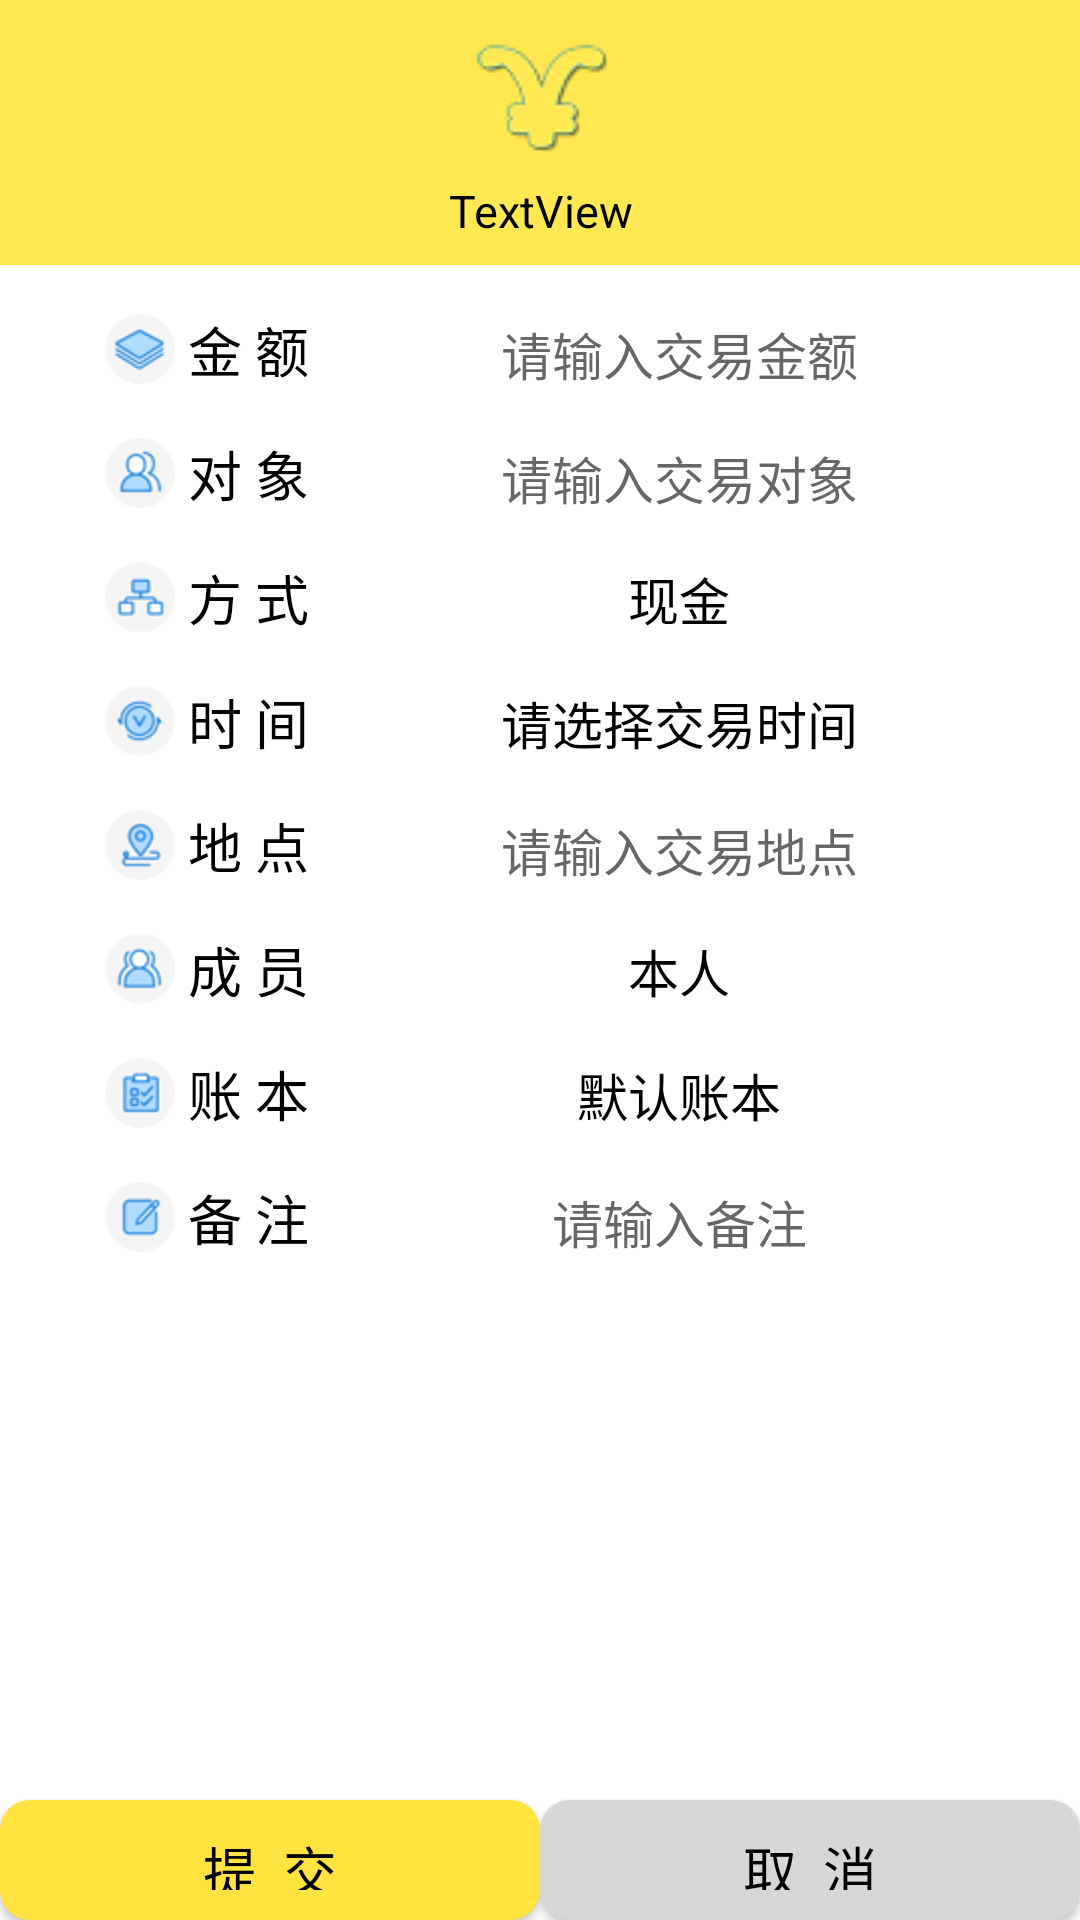

Reconstruct the res/layout file that produces this screen, plus the resources it refers to.
<!-- AndroidManifest.xml: application theme AppTheme -->
<!-- res/layout/jiyibi.xml -->
<?xml version="1.0" encoding="utf-8"?>
<LinearLayout xmlns:android="http://schemas.android.com/apk/res/android"
    xmlns:app="http://schemas.android.com/apk/res-auto"
    android:layout_width="match_parent"
    android:layout_height="match_parent"
    android:orientation="vertical"
    android:background="#FFFFFF">

    <LinearLayout
        android:layout_width="match_parent"
        android:layout_height="wrap_content"
        android:background="#FFE851"
        android:orientation="vertical">

        <ImageView
            android:id="@+id/imageView2"
            android:layout_width="60dp"
            android:layout_height="60dp"
            android:layout_gravity="center"
            android:src="@drawable/app_tubiao" />

        <TextView
            android:id="@+id/textView17"
            android:layout_width="match_parent"
            android:layout_height="wrap_content"
            android:layout_marginBottom="8dp"
            android:text="TextView"
            android:textAlignment="center"
            android:textColor="@android:color/background_dark"
            android:textSize="15sp" />
    </LinearLayout>

    <LinearLayout
        android:layout_width="match_parent"
        android:layout_height="wrap_content"
        android:layout_marginTop="15dp"
        android:orientation="horizontal">

        <TextView
            android:id="@+id/jiaoyijine"
            android:layout_width="wrap_content"
            android:layout_height="wrap_content"
            android:layout_marginLeft="35dp"
            android:layout_marginRight="30dp"
            android:drawableLeft="@drawable/jine"
            android:text=" 金 额"
            android:textAlignment="center"
            android:textColor="#000000"
            android:textSize="18sp" />

        <EditText
            android:id="@+id/shurujine"
            android:layout_width="wrap_content"
            android:layout_height="wrap_content"
            android:layout_marginRight="40dp"
            android:background="@drawable/bg_edittext"
            android:ems="10"
            android:hint="请输入交易金额"
            android:inputType="numberDecimal"
            android:textAlignment="center"
            android:textColor="#000000"
            android:textSize="17sp" />

    </LinearLayout>

    <LinearLayout
        android:layout_width="match_parent"
        android:layout_height="wrap_content"
        android:layout_marginTop="15dp"
        android:orientation="horizontal">

        <TextView
            android:id="@+id/jiaoyiduixiang"
            android:layout_width="wrap_content"
            android:layout_height="wrap_content"
            android:layout_marginLeft="35dp"
            android:layout_marginRight="30dp"
            android:drawableLeft="@drawable/duixiang"
            android:text=" 对 象"
            android:textAlignment="center"
            android:textColor="#000000"
            android:textSize="18sp" />

        <EditText
            android:id="@+id/shuruduixiang"
            android:layout_width="wrap_content"
            android:layout_height="wrap_content"
            android:layout_marginRight="40dp"
            android:background="@drawable/bg_edittext"
            android:ems="10"
            android:hint="请输入交易对象"
            android:inputType="none"
            android:textAlignment="center"
            android:textColor="#000000"
            android:textSize="17sp" />

    </LinearLayout>

    <LinearLayout
        android:layout_width="match_parent"
        android:layout_height="wrap_content"
        android:layout_marginTop="15dp"
        android:orientation="horizontal">

        <TextView
            android:id="@+id/jiaoyifangshi"
            android:layout_width="wrap_content"
            android:layout_height="wrap_content"
            android:layout_marginLeft="35dp"
            android:layout_marginRight="30dp"
            android:drawableLeft="@drawable/fangshi"
            android:text=" 方 式"
            android:textAlignment="center"
            android:textColor="#000000"
            android:textSize="18sp" />

        <TextView
            android:id="@+id/shurufangshi"
            android:layout_width="wrap_content"
            android:layout_height="wrap_content"
            android:layout_marginRight="40dp"
            android:background="@drawable/bg_edittext"
            android:ems="10"
            android:inputType="number"
            android:text="现金"
            android:textAlignment="center"
            android:textColor="#000000"
            android:textSize="17sp" />

    </LinearLayout>

    <LinearLayout
        android:layout_width="match_parent"
        android:layout_height="wrap_content"
        android:layout_marginTop="15dp"
        android:orientation="horizontal">

        <TextView
            android:id="@+id/jiaoyishijian"
            android:layout_width="wrap_content"
            android:layout_height="wrap_content"
            android:layout_marginLeft="35dp"
            android:layout_marginRight="30dp"
            android:drawableLeft="@drawable/shijian"
            android:text=" 时 间"
            android:textAlignment="center"
            android:textColor="#000000"
            android:textSize="18sp" />

        <TextView
            android:id="@+id/shurushijian"
            android:layout_width="wrap_content"
            android:layout_height="wrap_content"
            android:layout_marginRight="40dp"
            android:background="@drawable/bg_edittext"
            android:ems="10"
            android:inputType="number"
            android:text="请选择交易时间"
            android:textAlignment="center"
            android:textColor="#000000"
            android:textSize="17sp" />

    </LinearLayout>

    <LinearLayout
        android:layout_width="match_parent"
        android:layout_height="wrap_content"
        android:layout_marginTop="15dp"
        android:orientation="horizontal">

        <TextView
            android:id="@+id/jiaoyididian"
            android:layout_width="wrap_content"
            android:layout_height="wrap_content"
            android:layout_marginLeft="35dp"
            android:layout_marginRight="30dp"
            android:drawableLeft="@drawable/didian"
            android:text=" 地 点"
            android:textAlignment="center"
            android:textColor="#000000"
            android:textSize="18sp" />

        <EditText
            android:id="@+id/xuanzedidian"
            android:layout_width="wrap_content"
            android:layout_height="wrap_content"
            android:layout_marginRight="40dp"
            android:background="@drawable/bg_edittext"
            android:ems="10"
            android:hint="请输入交易地点"
            android:inputType="none"
            android:textAlignment="center"
            android:textColor="#000000"
            android:textSize="17sp" />

    </LinearLayout>

    <LinearLayout
        android:layout_width="match_parent"
        android:layout_height="wrap_content"
        android:layout_marginTop="15dp"
        android:orientation="horizontal">

        <TextView
            android:id="@+id/jiaoyichengyuan"
            android:layout_width="wrap_content"
            android:layout_height="wrap_content"
            android:layout_marginLeft="35dp"
            android:layout_marginRight="30dp"
            android:drawableLeft="@drawable/chengyuan"
            android:text=" 成 员"
            android:textAlignment="center"
            android:textColor="#000000"
            android:textSize="18sp" />

        <TextView
            android:id="@+id/xuanzechengyuan"
            android:layout_width="wrap_content"
            android:layout_height="wrap_content"
            android:layout_marginRight="40dp"
            android:background="@drawable/bg_edittext"
            android:ems="10"
            android:inputType="number"
            android:text="本人"
            android:textAlignment="center"
            android:textColor="#000000"
            android:textSize="17sp" />

    </LinearLayout>

    <LinearLayout
        android:layout_width="match_parent"
        android:layout_height="wrap_content"
        android:layout_marginTop="15dp"
        android:orientation="horizontal">

        <TextView
            android:id="@+id/jiruzhangben"
            android:layout_width="wrap_content"
            android:layout_height="wrap_content"
            android:layout_marginLeft="35dp"
            android:layout_marginRight="30dp"
            android:drawableLeft="@drawable/zhangben"
            android:text=" 账 本"
            android:textAlignment="center"
            android:textColor="#000000"
            android:textSize="18sp" />

        <TextView
            android:id="@+id/xuanzezhangben"
            android:layout_width="wrap_content"
            android:layout_height="wrap_content"
            android:layout_marginRight="40dp"
            android:background="@drawable/bg_edittext"
            android:ems="10"
            android:inputType="number"
            android:text="默认账本"
            android:textAlignment="center"
            android:textColor="#000000"
            android:textSize="17sp" />

    </LinearLayout>

    <LinearLayout
        android:layout_width="match_parent"
        android:layout_height="wrap_content"
        android:layout_marginTop="15dp"
        android:orientation="horizontal">

        <TextView
            android:id="@+id/beizhu"
            android:layout_width="wrap_content"
            android:layout_height="wrap_content"
            android:layout_marginLeft="35dp"
            android:layout_marginRight="30dp"
            android:drawableLeft="@drawable/beizhu"
            android:text=" 备 注"
            android:textAlignment="center"
            android:textColor="#000000"
            android:textSize="18sp" />

        <EditText
            android:id="@+id/shurubeizhu"
            android:layout_width="wrap_content"
            android:layout_height="wrap_content"
            android:layout_marginRight="40dp"
            android:background="@drawable/bg_edittext"
            android:ems="10"
            android:hint="请输入备注"
            android:inputType="none"
            android:textAlignment="center"
            android:textColor="#000000"
            android:textSize="17sp" />

    </LinearLayout>

    <LinearLayout
        android:layout_width="match_parent"
        android:layout_height="match_parent"
        android:orientation="horizontal">

        <Button
            android:id="@+id/tijiao-jiyibi"
            android:layout_width="320dp"
            android:layout_height="40dp"
            android:layout_alignParentBottom="true"
            android:layout_centerHorizontal="true"
            android:layout_weight="1"
            android:background="@drawable/bt_shape2"
            android:onClick="onClick"
            android:text="提  交"
            android:layout_gravity="bottom"
            android:textAlignment="center"
            android:textColor="#000000"
            android:textSize="18sp" />

        <Button
            android:id="@+id/quxiao-jiyibi"
            android:layout_width="320dp"
            android:layout_height="40dp"
            android:layout_alignParentBottom="true"
            android:layout_centerHorizontal="true"
            android:layout_gravity="bottom"
            android:layout_weight="1"
            android:background="@drawable/bt_shape3"
            android:onClick="onClick"
            android:text="取  消"
            android:textAlignment="center"
            android:textColor="#000000"
            android:textSize="18sp" />
    </LinearLayout>

</LinearLayout>
<!-- resources referenced by this layout -->
<resources>
  <!-- drawable app_tubiao: png bitmap (drawable-hdpi, 5263 bytes) -->
  <!-- drawable beizhu: png bitmap (drawable-hdpi, 3961 bytes) -->
  <!-- drawable bt_shape2 (drawable-v24) -->
  <?xml version="1.0" encoding="utf-8"?>
  <shape xmlns:android="http://schemas.android.com/apk/res/android"
      android:shape="rectangle">
      <solid android:color="#FFE340"/>
      <corners android:radius="10dp"/>
      <padding
          android:left="15dp"
          android:right="15dp"
          android:top="10dp"
          android:bottom="10dp"
          />
  </shape>
  <!-- drawable bt_shape3 (drawable) -->
  <?xml version="1.0" encoding="utf-8"?>
  <shape xmlns:android="http://schemas.android.com/apk/res/android"
      android:shape="rectangle">
      <solid android:color="?attr/colorButtonNormal"/>
      <corners android:radius="10dp"/>
      <padding
          android:left="15dp"
          android:right="15dp"
          android:top="10dp"
          android:bottom="10dp"
          />
  </shape>
  <!-- drawable chengyuan: png bitmap (drawable-hdpi, 4302 bytes) -->
  <!-- drawable didian: png bitmap (drawable-hdpi, 4284 bytes) -->
  <!-- drawable duixiang: png bitmap (drawable-hdpi, 4270 bytes) -->
  <!-- drawable fangshi: png bitmap (drawable-hdpi, 3999 bytes) -->
  <!-- drawable jine: png bitmap (drawable-hdpi, 4504 bytes) -->
  <!-- drawable shijian: png bitmap (drawable-hdpi, 4474 bytes) -->
  <!-- drawable zhangben: png bitmap (drawable-hdpi, 4172 bytes) -->
  <style name="AppTheme" parent="Base.Theme.AppCompat.Light.DarkActionBar">
          
          <item name="colorPrimary">@color/colorPrimary</item>
          <item name="colorPrimaryDark">@color/colorPrimaryDark</item>
          <item name="colorAccent">@color/colorAccent</item>
          <item name="android:windowBackground">@android:color/white</item>
          <item name="android:textColorPrimary">#000000</item>
      </style>
  <color name="colorPrimary">#3F51B5</color>
  <color name="colorPrimaryDark">#303F9F</color>
  <color name="colorAccent">#FF4081</color>
</resources>
